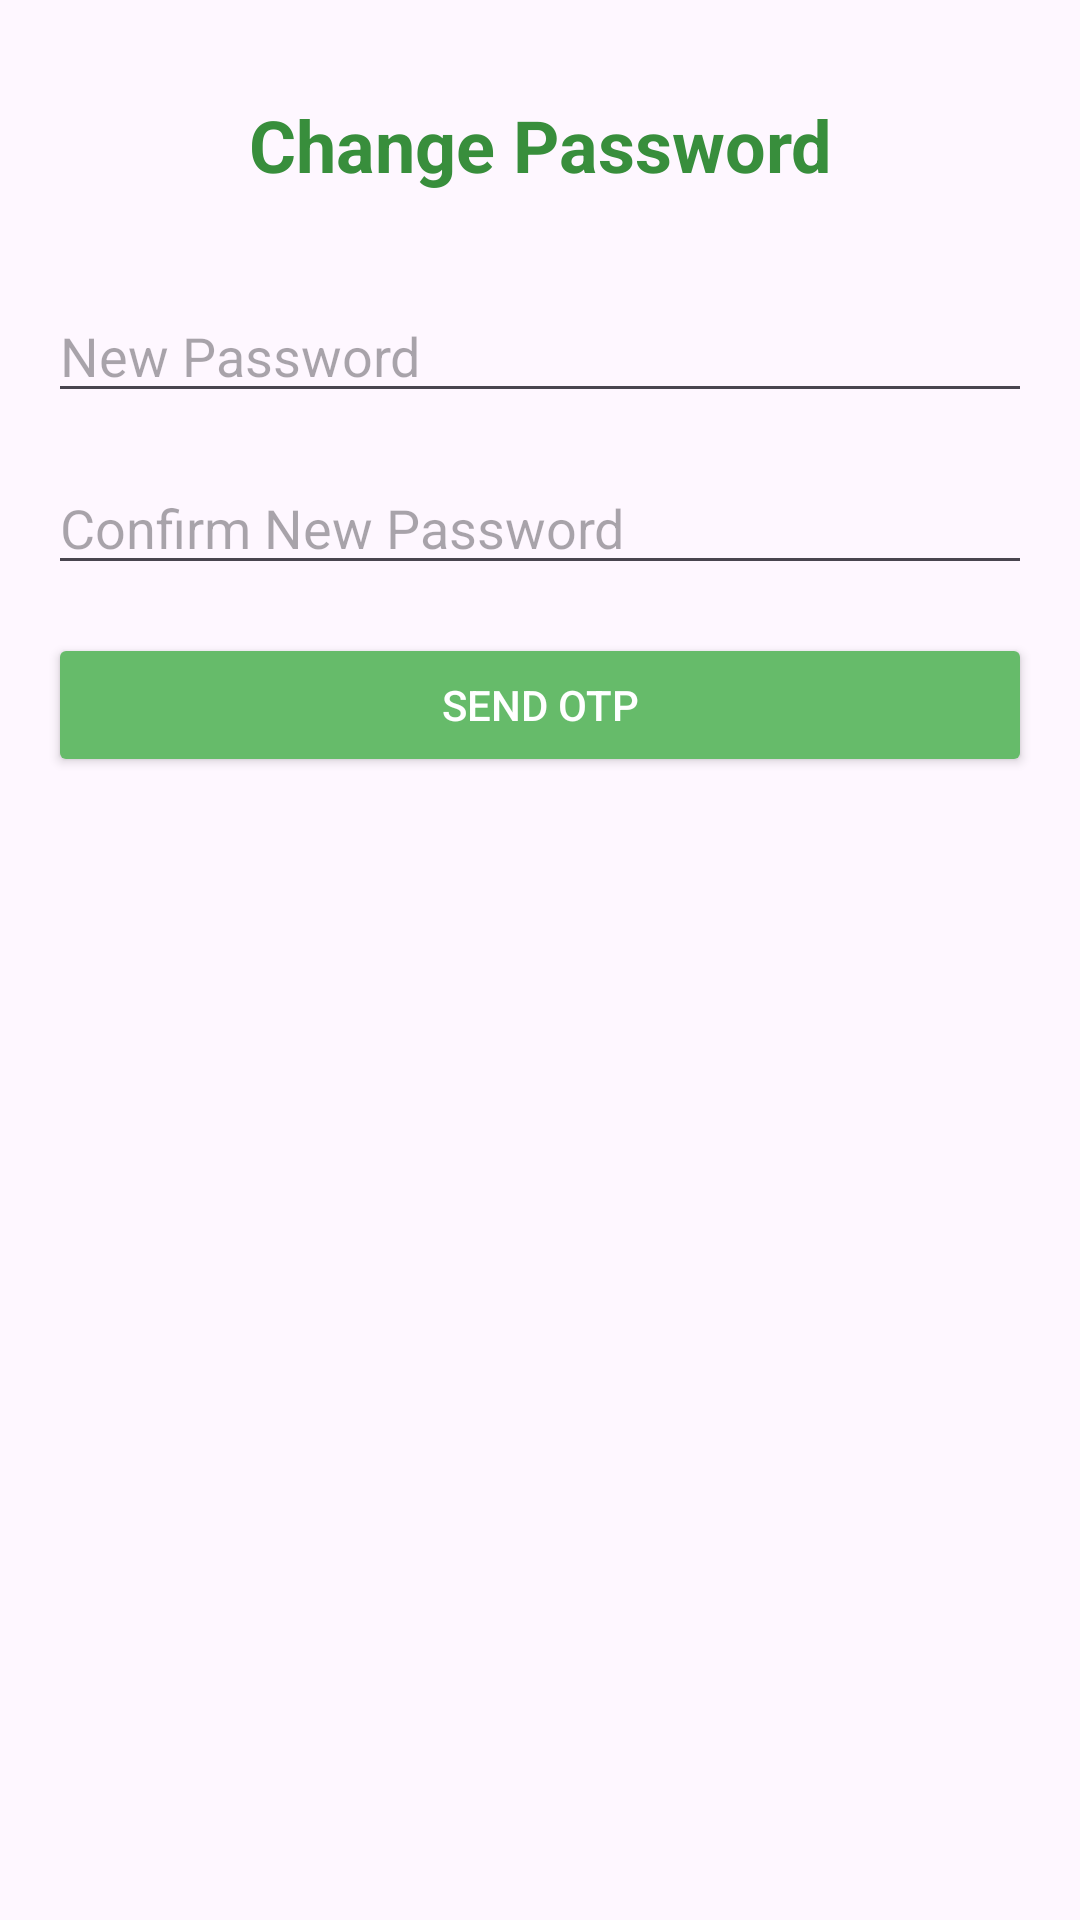

Write the Android layout XML for this screen, with the resource values it uses.
<!-- AndroidManifest.xml: application theme Theme.MiCycle -->
<!-- res/layout/activity_change_password.xml -->
<?xml version="1.0" encoding="utf-8"?>
<androidx.constraintlayout.widget.ConstraintLayout xmlns:android="http://schemas.android.com/apk/res/android"
    xmlns:app="http://schemas.android.com/apk/res-auto"
    xmlns:tools="http://schemas.android.com/tools"
    android:layout_width="match_parent"
    android:layout_height="match_parent"
    android:padding="16dp"
    tools:context=".ChangePasswordActivity">

    <TextView
        android:id="@+id/changePasswordTitle"
        android:layout_width="wrap_content"
        android:layout_height="wrap_content"
        android:text="Change Password"
        android:textSize="24sp"
        android:textStyle="bold"
        android:textColor="@color/colorPrimaryDark"
        app:layout_constraintTop_toTopOf="parent"
        app:layout_constraintStart_toStartOf="parent"
        app:layout_constraintEnd_toEndOf="parent"
        android:layout_marginTop="16dp"/>

    <EditText
        android:id="@+id/editTextNewPassword"
        android:layout_width="0dp"
        android:layout_height="wrap_content"
        android:layout_marginTop="32dp"
        android:hint="New Password"
        android:inputType="textPassword"
        app:layout_constraintTop_toBottomOf="@+id/changePasswordTitle"
        app:layout_constraintStart_toStartOf="parent"
        app:layout_constraintEnd_toEndOf="parent"/>

     <EditText
        android:id="@+id/editTextConfirmNewPassword"
        android:layout_width="0dp"
        android:layout_height="wrap_content"
        android:layout_marginTop="16dp"
        android:hint="Confirm New Password"
        android:inputType="textPassword"
        app:layout_constraintTop_toBottomOf="@+id/editTextNewPassword"
        app:layout_constraintStart_toStartOf="parent"
        app:layout_constraintEnd_toEndOf="parent"/>

    <Button
        android:id="@+id/sendOtpButton"
        android:layout_width="0dp"
        android:layout_height="wrap_content"
        android:text="Send OTP"
        android:backgroundTint="@color/colorPrimary"
        android:textColor="@color/white"
        app:layout_constraintTop_toBottomOf="@+id/editTextConfirmNewPassword"
        app:layout_constraintStart_toStartOf="parent"
        app:layout_constraintEnd_toEndOf="parent"
        android:layout_marginTop="16dp"/>

    <EditText
        android:id="@+id/otpEditText"
        android:layout_width="0dp"
        android:layout_height="wrap_content"
        android:hint="Enter OTP"
        android:inputType="number"
        android:visibility="gone"
        app:layout_constraintTop_toBottomOf="@+id/sendOtpButton"
        app:layout_constraintStart_toStartOf="parent"
        app:layout_constraintEnd_toEndOf="parent"
        android:layout_marginTop="16dp"/>

    <Button
        android:id="@+id/verifyOtpButton"
        android:layout_width="0dp"
        android:layout_height="wrap_content"
        android:text="Verify OTP"
        android:visibility="gone"
        android:backgroundTint="@color/colorPrimary"
        android:textColor="@color/white"
        app:layout_constraintTop_toBottomOf="@+id/otpEditText"
        app:layout_constraintStart_toStartOf="parent"
        app:layout_constraintEnd_toEndOf="parent"
        android:layout_marginTop="16dp"/>

    <TextView
        android:id="@+id/timerTextView"
        android:layout_width="wrap_content"
        android:layout_height="wrap_content"
        android:layout_marginTop="8dp"
        android:visibility="gone"
        app:layout_constraintEnd_toEndOf="parent"
        app:layout_constraintStart_toStartOf="parent"
        app:layout_constraintTop_toBottomOf="@+id/verifyOtpButton"
        tools:text="Resend OTP in 60s"/>

    <Button
        android:id="@+id/resendOtpButton"
        android:layout_width="wrap_content"
        android:layout_height="wrap_content"
        android:text="Resend OTP"
        android:visibility="gone"
        app:layout_constraintTop_toBottomOf="@+id/timerTextView"
        app:layout_constraintStart_toStartOf="parent"
        app:layout_constraintEnd_toEndOf="parent"
        android:layout_marginTop="8dp"/>

    <Button
        android:id="@+id/buttonChangePassword"
        android:layout_width="wrap_content"
        android:layout_height="wrap_content"
        android:layout_marginTop="32dp"
        android:text="Change Password"
        android:visibility="gone"
        android:backgroundTint="@color/colorPrimary"
        android:textColor="@color/white"
        app:layout_constraintTop_toBottomOf="@+id/resendOtpButton"
        app:layout_constraintStart_toStartOf="parent"
        app:layout_constraintEnd_toEndOf="parent"/>

</androidx.constraintlayout.widget.ConstraintLayout>
<!-- resources referenced by this layout -->
<resources>
  <color name="colorPrimary">#66bb6a</color>
  <color name="colorPrimaryDark">#388e3c</color>
  <color name="white">#FFFFFFFF</color>
  <style name="Theme.MiCycle" parent="Base.Theme.MiCycle" />
  <style name="Base.Theme.MiCycle" parent="Theme.Material3.DayNight.NoActionBar">
          
          
      </style>
</resources>
